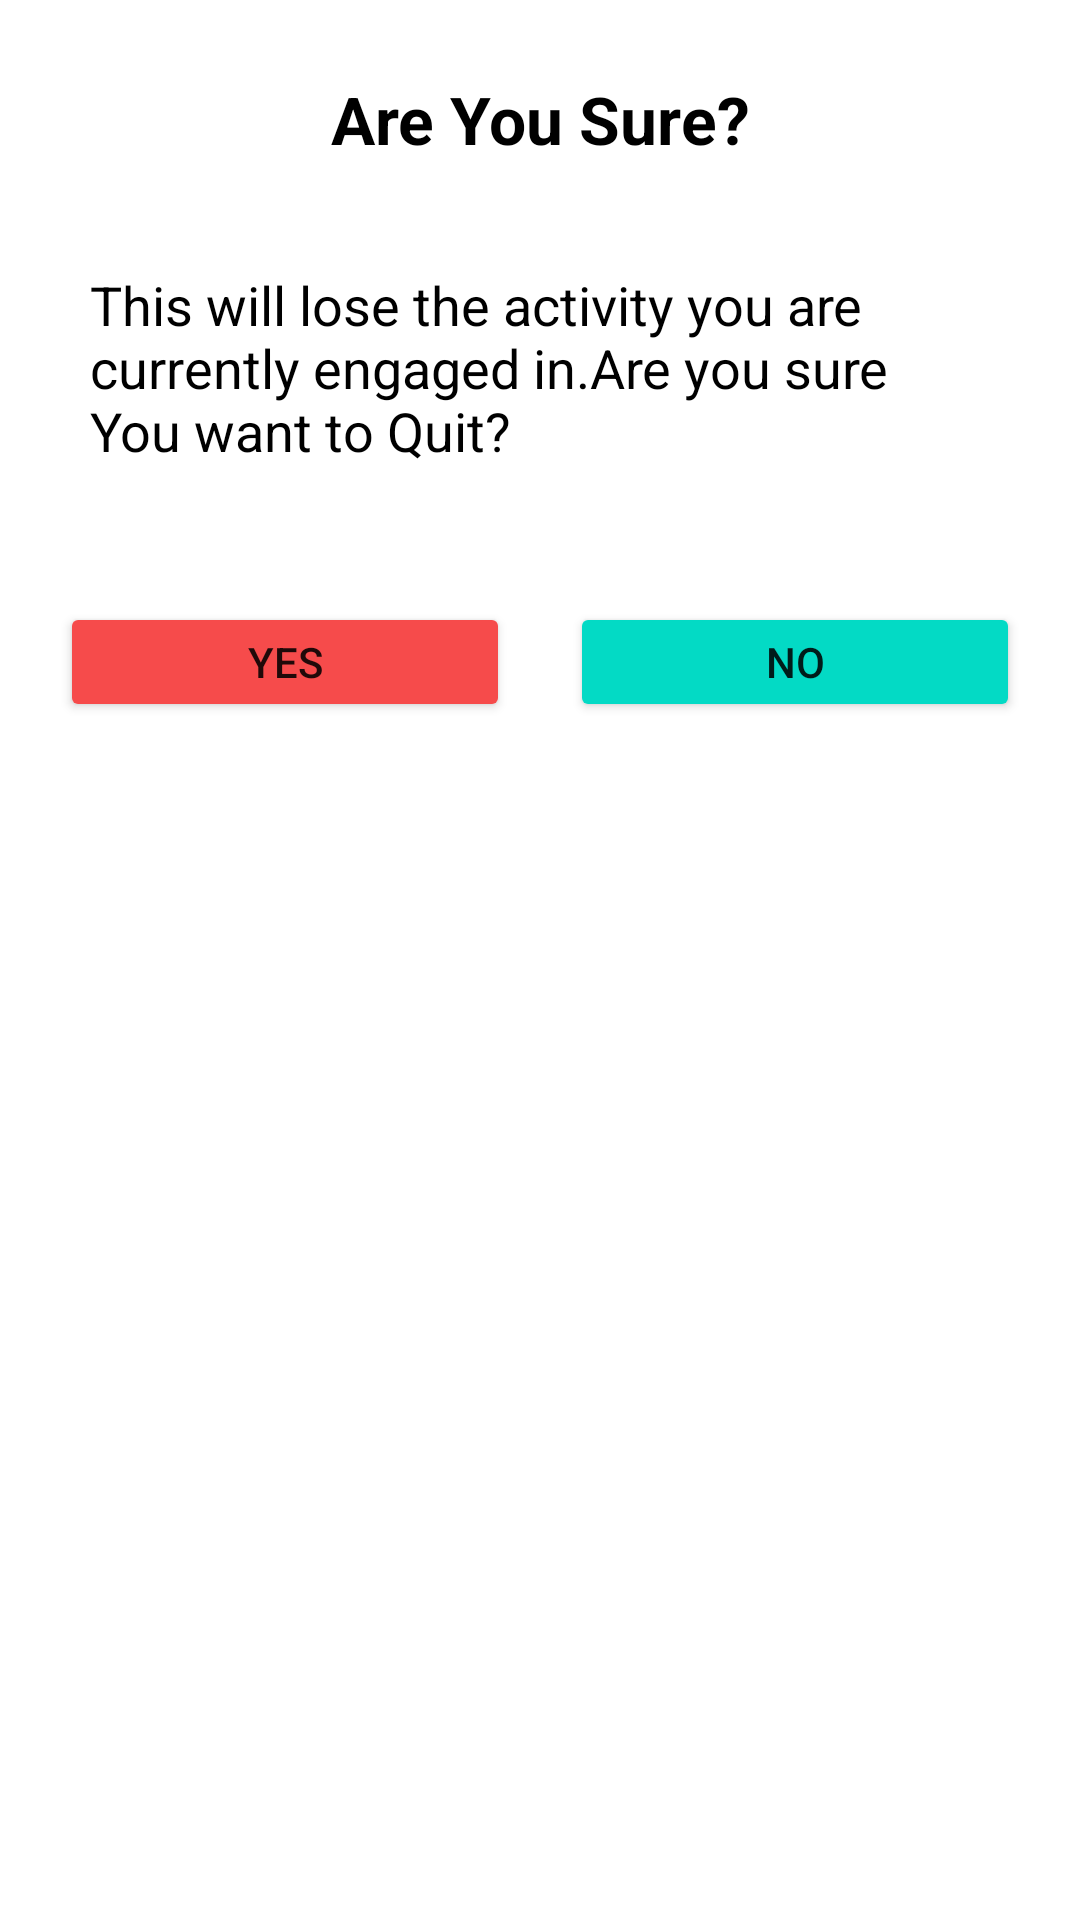

Android layout source for this screen:
<!-- AndroidManifest.xml: application theme Theme.7MinutesWorkout -->
<!-- res/layout/dialog_custom_back_confirmation.xml -->
<?xml version="1.0" encoding="utf-8"?>
<LinearLayout xmlns:android="http://schemas.android.com/apk/res/android"
    xmlns:tools="http://schemas.android.com/tools"
    xmlns:app="http://schemas.android.com/apk/res-auto"
    android:layout_width="match_parent"
    android:layout_height="wrap_content"
    android:orientation="vertical"
    android:padding="10dp">
<TextView
    android:id="@+id/goBackQuery"
    android:layout_width="match_parent"
    android:layout_height="wrap_content"
    android:gravity="center"
    android:text="Are You Sure?"
    android:textSize="22sp"
    android:textColor="#000000"
    android:textStyle="bold"
    app:layout_constraintTop_toTopOf="parent"
    app:layout_constraintEnd_toEndOf="parent"
    app:layout_constraintStart_toStartOf="parent"
    android:layout_marginTop="15dp"/>
    <TextView
            android:id="@+id/tvQuotes"
            android:layout_width="match_parent"
            android:layout_height="wrap_content"
            android:text="This will lose the activity you are currently engaged in.Are you sure You want to Quit?"
            android:textSize="18sp"
            android:textColor="#000000"
            android:layout_marginTop="15dp"
            android:padding="20dp"
            />
        <LinearLayout
            android:layout_width="match_parent"
            android:layout_height="wrap_content"
            android:orientation="horizontal"
            android:gravity="center"
            android:layout_marginTop="15dp">
            <Button
                android:id="@+id/btnYes"
                android:layout_width="0dp"
                android:layout_height="40dp"
                android:layout_weight="1"
                android:text="YES"
                android:backgroundTint="#F64B4B"
                android:layout_margin="10dp"
                />

            <Button
                android:id="@+id/btnNo"
                android:layout_width="0dp"
                android:layout_height="40dp"
                android:layout_weight="1"
                android:backgroundTint="@color/colorAccent"
                android:text="NO"
                android:layout_margin="10dp"/>

        </LinearLayout>


</LinearLayout>
<!-- resources referenced by this layout -->
<resources>
  <style name="Theme.7MinutesWorkout" parent="Theme.MaterialComponents.DayNight.NoActionBar">
          
          <item name="colorPrimary">@color/purple_500</item>
          <item name="colorPrimaryVariant">@color/purple_700</item>
          <item name="colorOnPrimary">@color/white</item>
          
          <item name="colorSecondary">@color/teal_200</item>
          <item name="colorSecondaryVariant">@color/teal_700</item>
          <item name="colorOnSecondary">@color/black</item>
          
          <item name="android:statusBarColor" tools:targetApi="l">?attr/colorPrimaryVariant</item>
          
      </style>
  <!-- not gathered from this repository: default colours our renderer supplied (Android Studio template values) -->
  <color name="purple_500">#FF6200EE</color>
  <color name="purple_700">#FF3700B3</color>
  <color name="teal_200">#FF03DAC5</color>
  <color name="teal_700">#FF018786</color>
  <color name="black">#FF000000</color>
  <color name="white">#FFFFFFFF</color>
  <color name="colorAccent">#FF03DAC5</color>
</resources>
